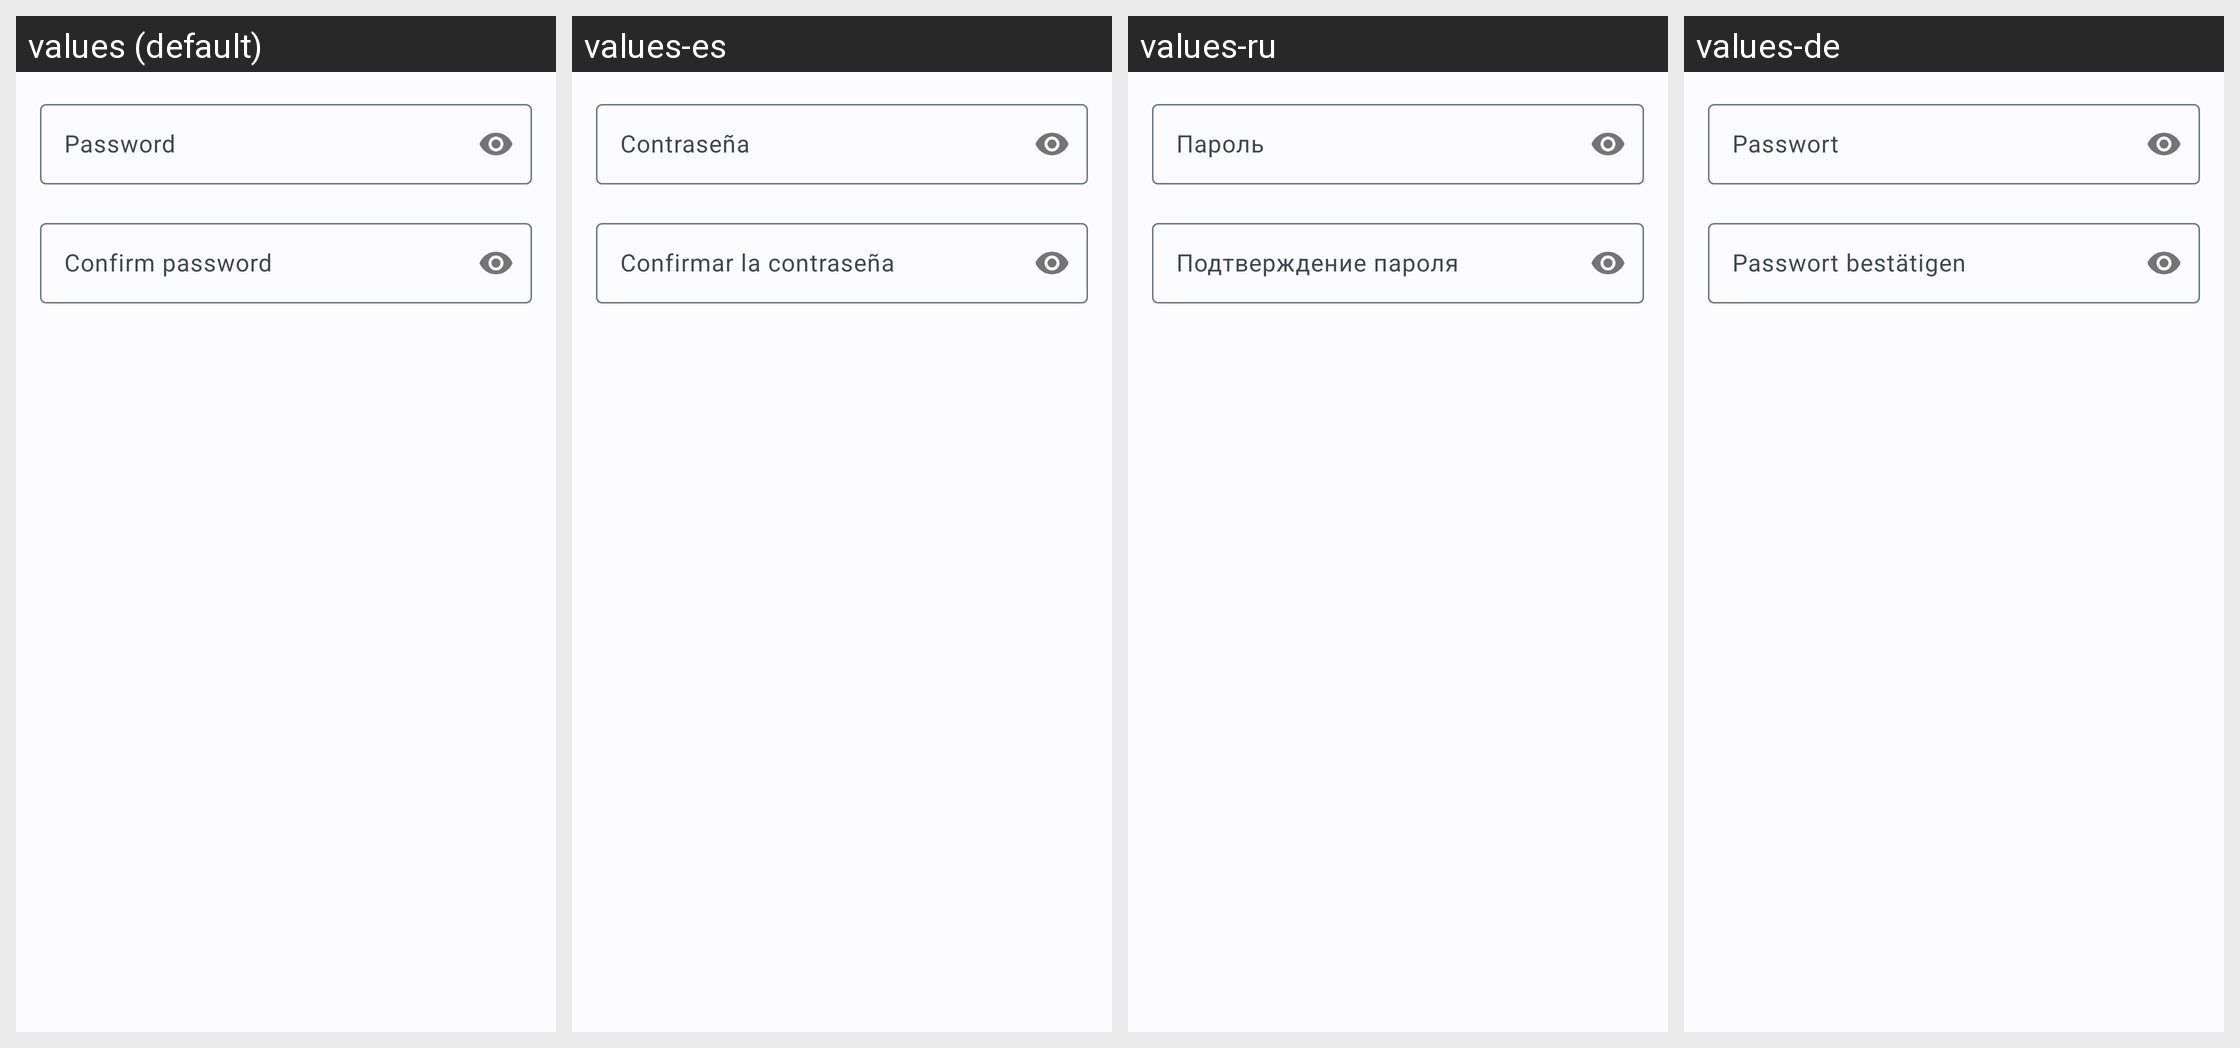

Here is an Android app screen in its default locale and in the app's own translations. Write out the translated-string differences for the strings that appear on this screen.
Android screen res/layout/dialog_export_password.xml rendered under 4 locales, left to right: values (default), values-es, values-ru, values-de. Device: Nexus 5 (rendered at 1080×1920; each locale shown at half size, 540×960, under a caption strip naming it); theme AppTheme.DayNight.
Other locales in the repository, not shown: values-ar, values-fr, values-it, values-nb, values-nl, values-pl, values-pt, values-tr, values-uk, values-zh.
Strings drawn on this screen, with the default value and each locale's value (text and hints the layout hard-codes, and strings that could not be matched under every locale, appear in the picture but are not listed):

encrypted_export_password
  values: Password
  values-es: Contraseña
  values-ru: Пароль
  values-de: Passwort

encrypted_export_repeat_password
  values: Confirm password
  values-es: Confirmar la contraseña
  values-ru: Подтверждение пароля
  values-de: Passwort bestätigen
